Photos from the image-classification dataset "plantbase_images" in the GitHub repository JoshEagle/plantbase. Its 16 classes are: Ajuga, Allium, Campanula, Cirsium, Crataegus, Gentiana, Geranium, Iris, Malva, Narcissus, Ophrys, Rosa, Trifolium, Verbascum, Veronica, Viola.

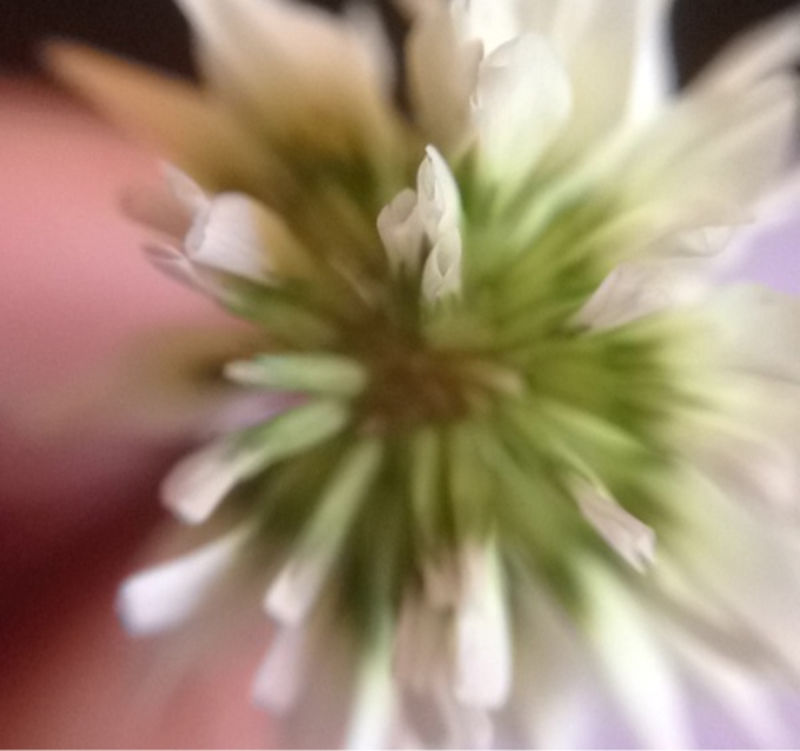
Label: Trifolium

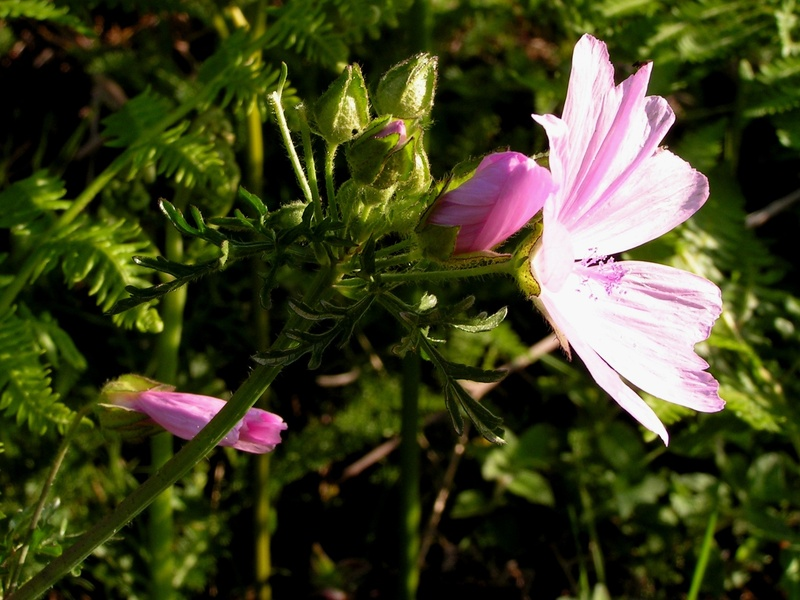
Label: Malva

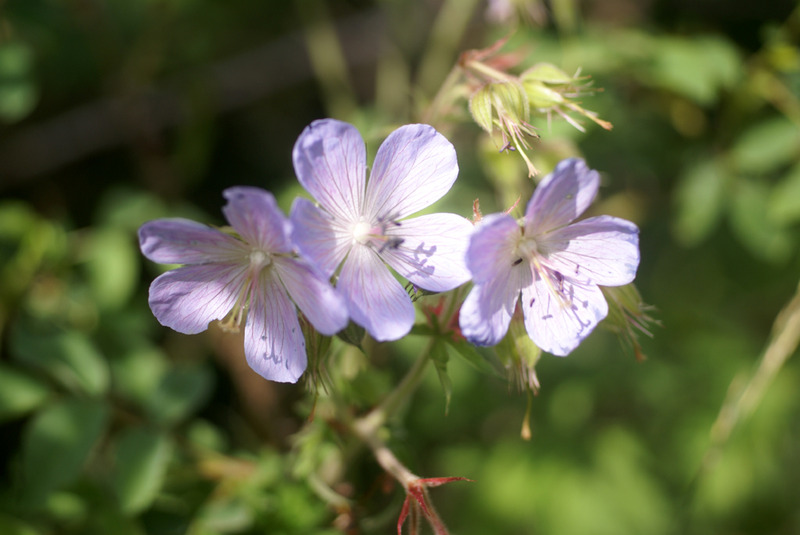
Label: Geranium

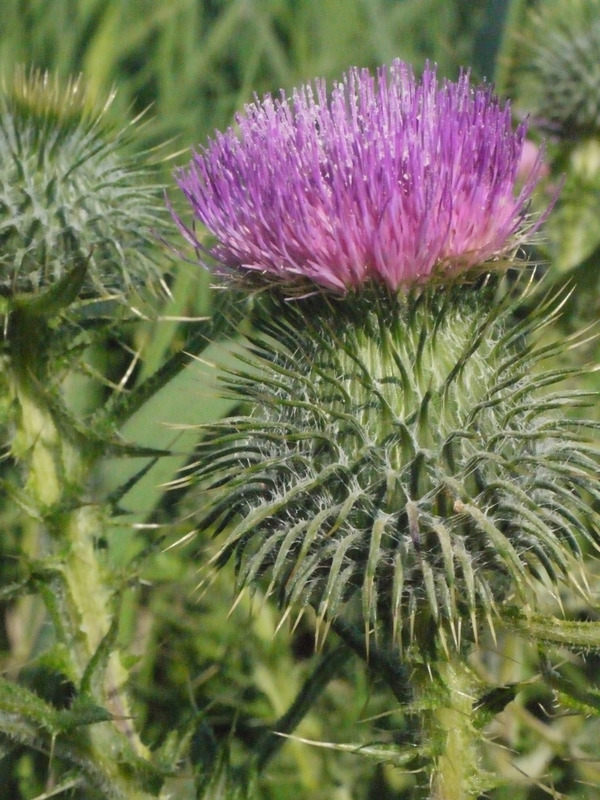
Label: Cirsium

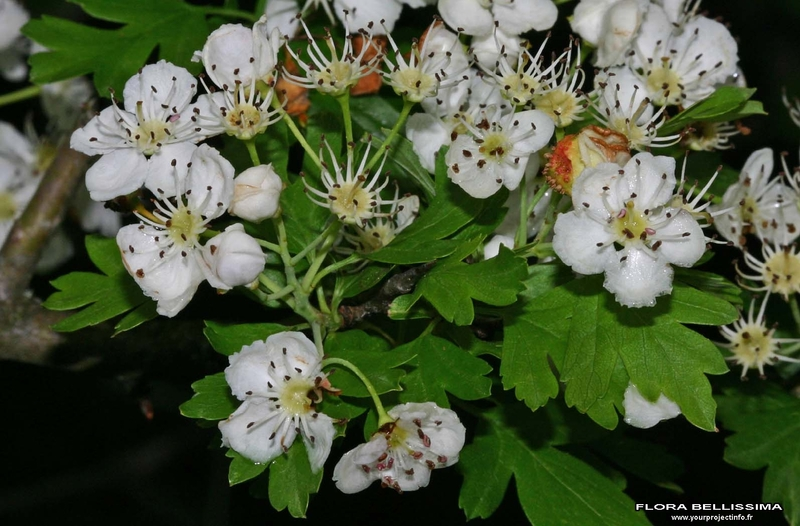
Label: Crataegus

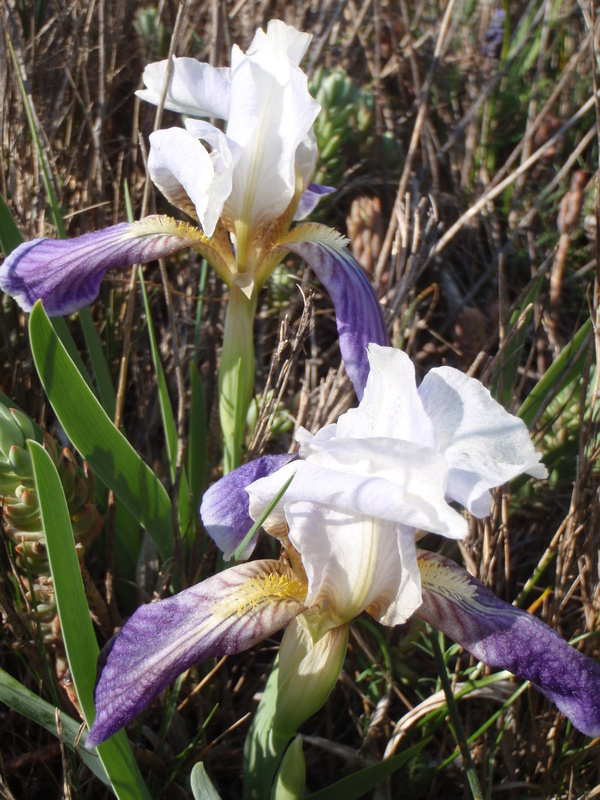
Label: Iris
